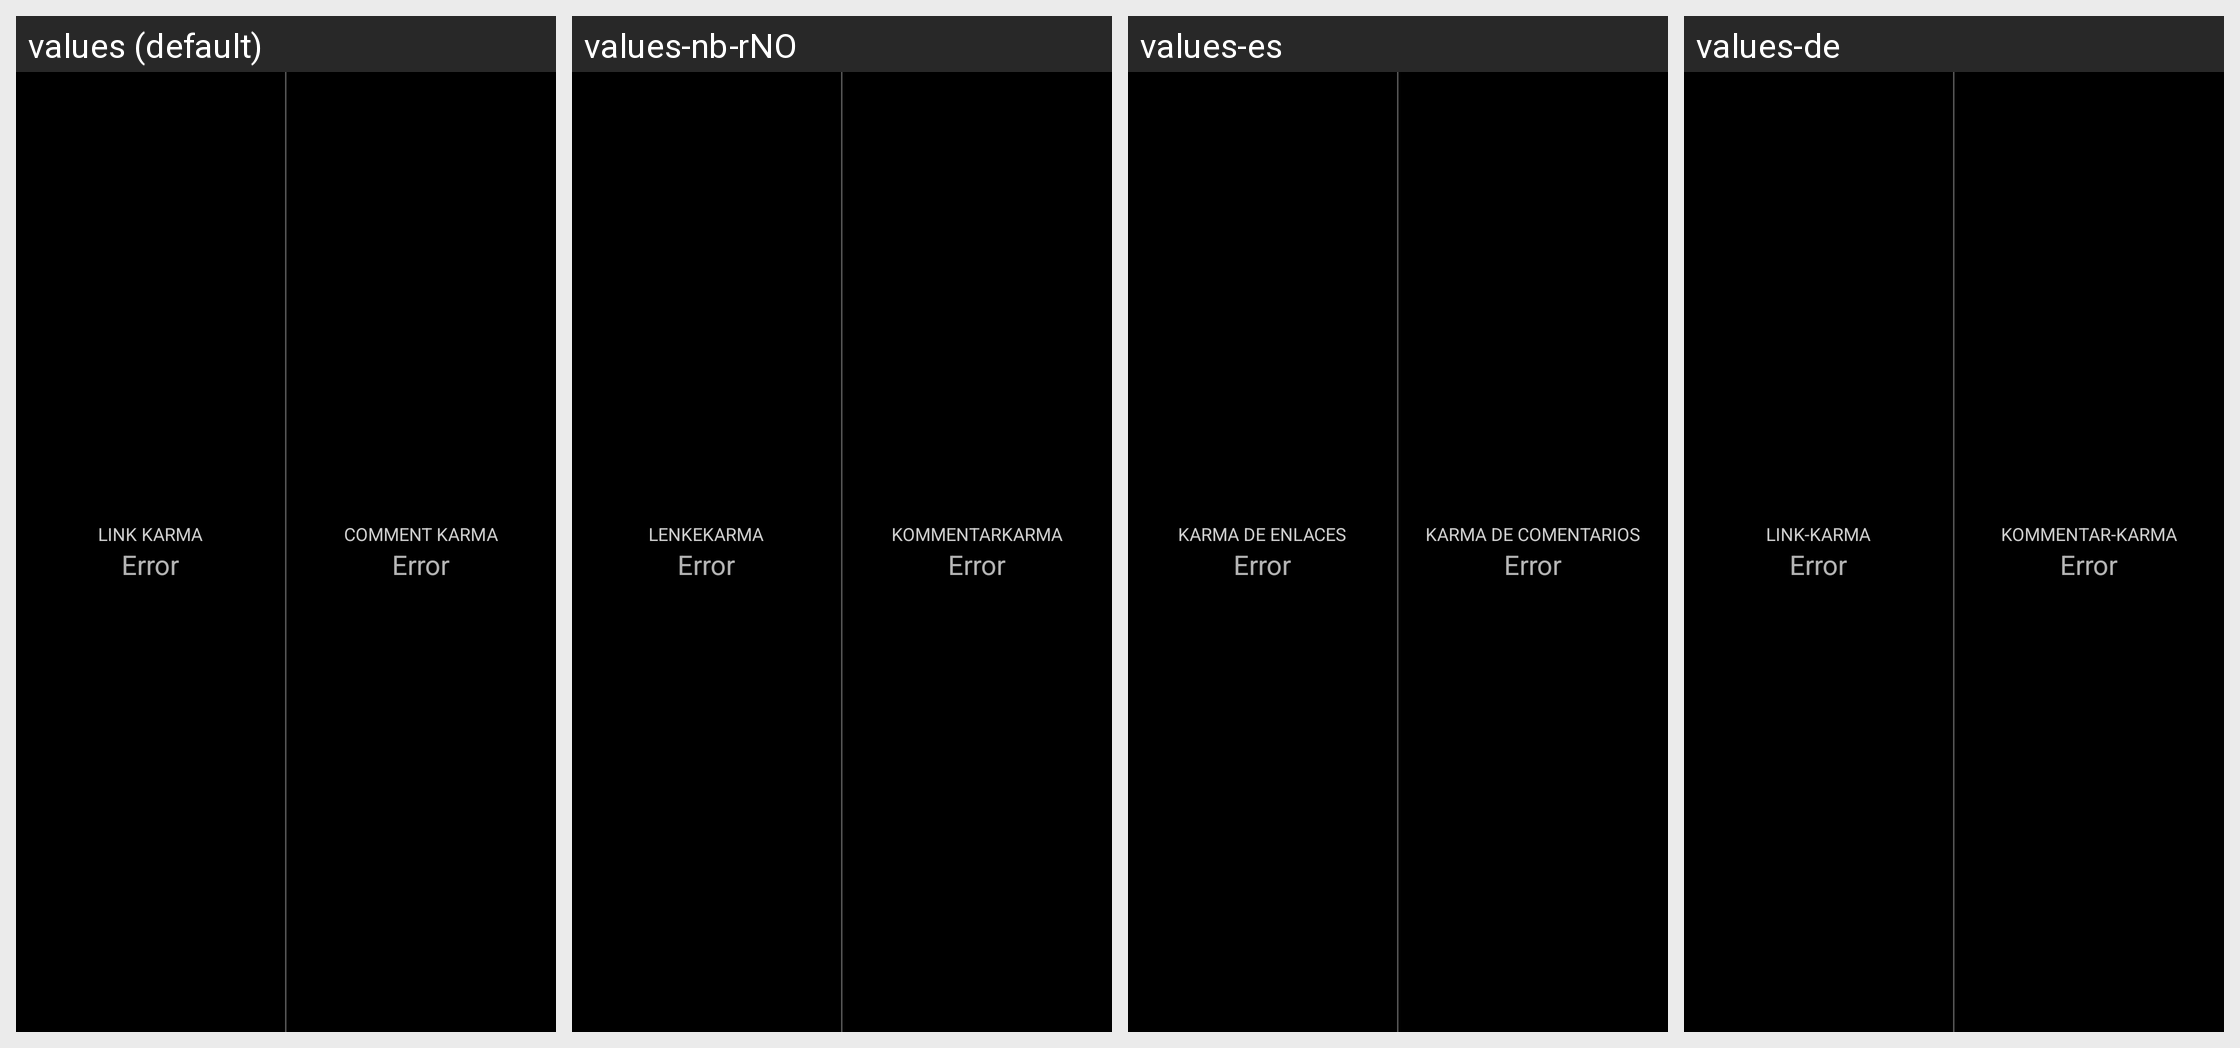

Locale-by-locale string values for the Android screen shown in this grid:
Android screen res/layout/karma.xml rendered under 4 locales, left to right: values (default), values-nb-rNO, values-es, values-de. Device: Nexus 5 (rendered at 1080×1920; each locale shown at half size, 540×960, under a caption strip naming it); theme RR.Startup.
Other locales in the repository, not shown: values-ar, values-cs, values-da, values-en-rGB, values-eo, values-eu, values-fi, values-fr, values-hi, values-hu, values-in, values-it, values-ja, values-lt, values-my, values-nl, values-pl, values-pt, values-ro, values-ru, values-sv, values-uk, values-zh-rCN, values-zh-rTW.
Strings drawn on this screen, with the default value and each locale's value (text and hints the layout hard-codes, and strings that could not be matched under every locale, appear in the picture but are not listed):

karma_link
  values: Link Karma
  values-nb-rNO: Lenkekarma
  values-es: Karma de enlaces
  values-de: Link-Karma

karma_comment
  values: Comment Karma
  values-nb-rNO: Kommentarkarma
  values-es: Karma de comentarios
  values-de: Kommentar-Karma
